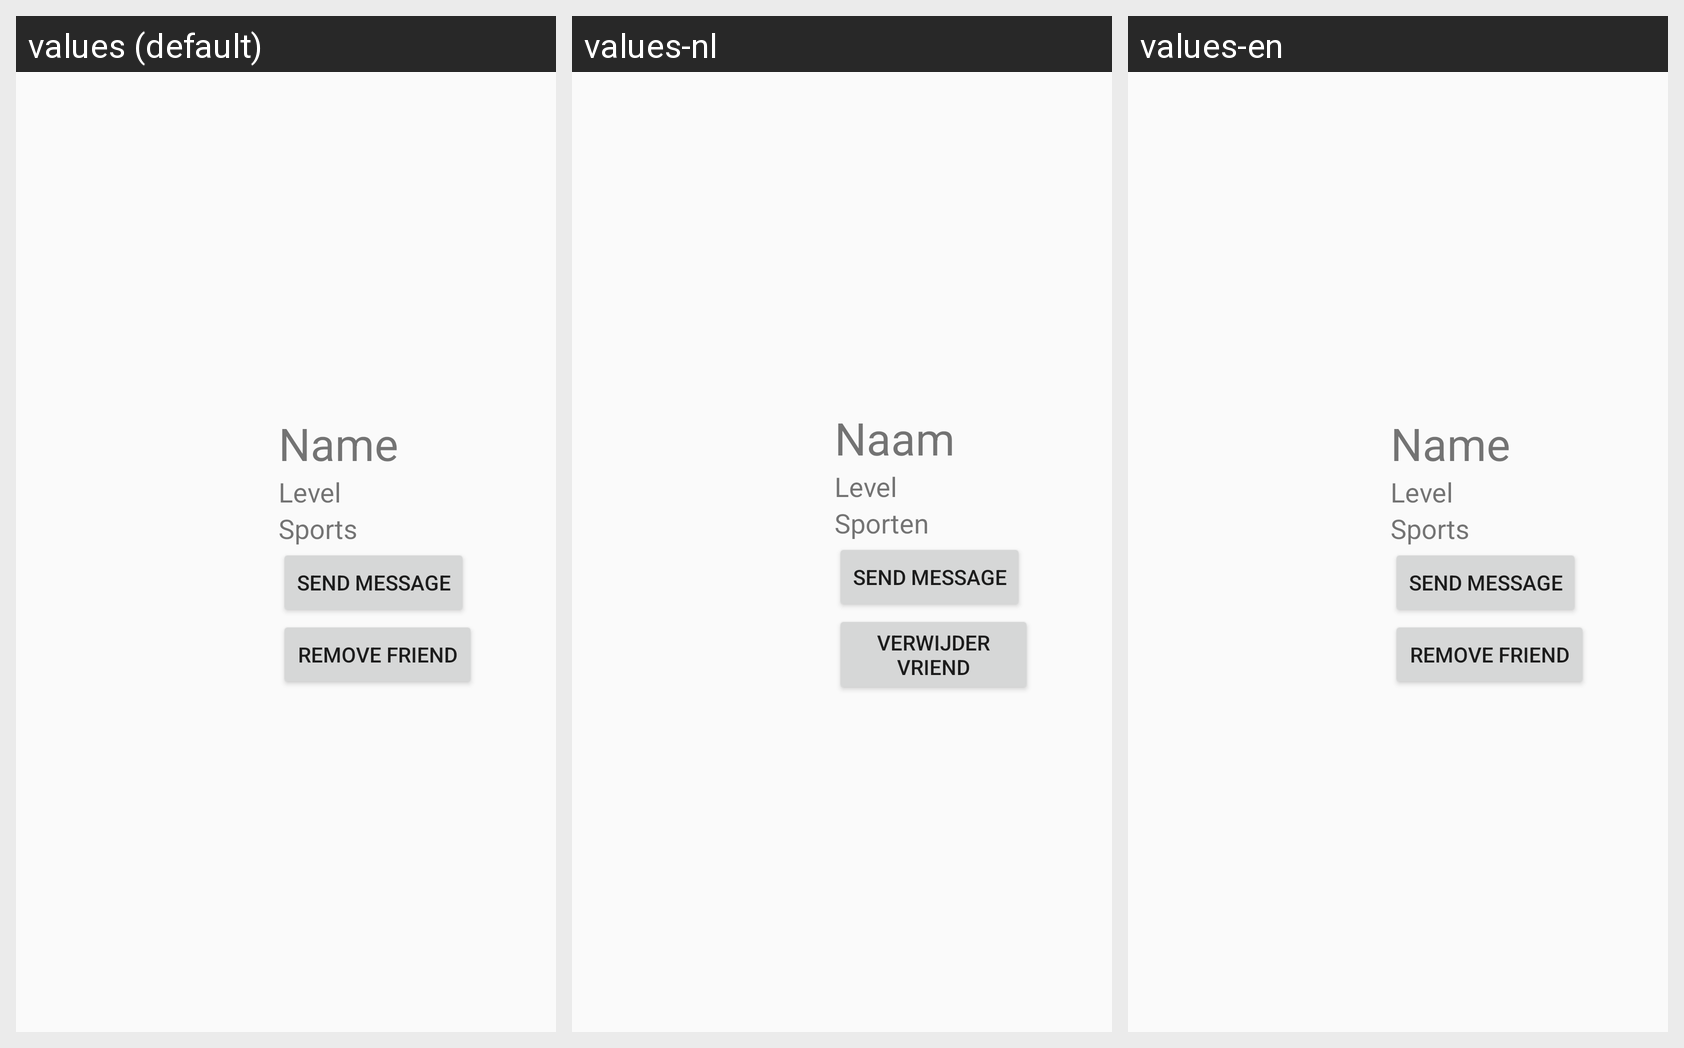

Translations of the strings shown on this Android screen, per locale in the grid:
Android screen res/layout/friend_item.xml rendered under 3 locales, left to right: values (default), values-nl, values-en. Device: Nexus 5 (rendered at 1080×1920; each locale shown at half size, 540×960, under a caption strip naming it); theme AppTheme.Base.
Strings drawn on this screen, with the default value and each locale's value (text and hints the layout hard-codes, and strings that could not be matched under every locale, appear in the picture but are not listed):

profile_name
  values: Name
  values-nl: Naam
  values-en: Name

level
  values: Level
  values-nl: Level  [not translated; the default value is used]
  values-en: Level  [not translated; the default value is used]

sports
  values: Sports
  values-nl: Sporten
  values-en: Sports

friend_remove
  values: Remove Friend
  values-nl: Verwijder Vriend
  values-en: Remove Friend
